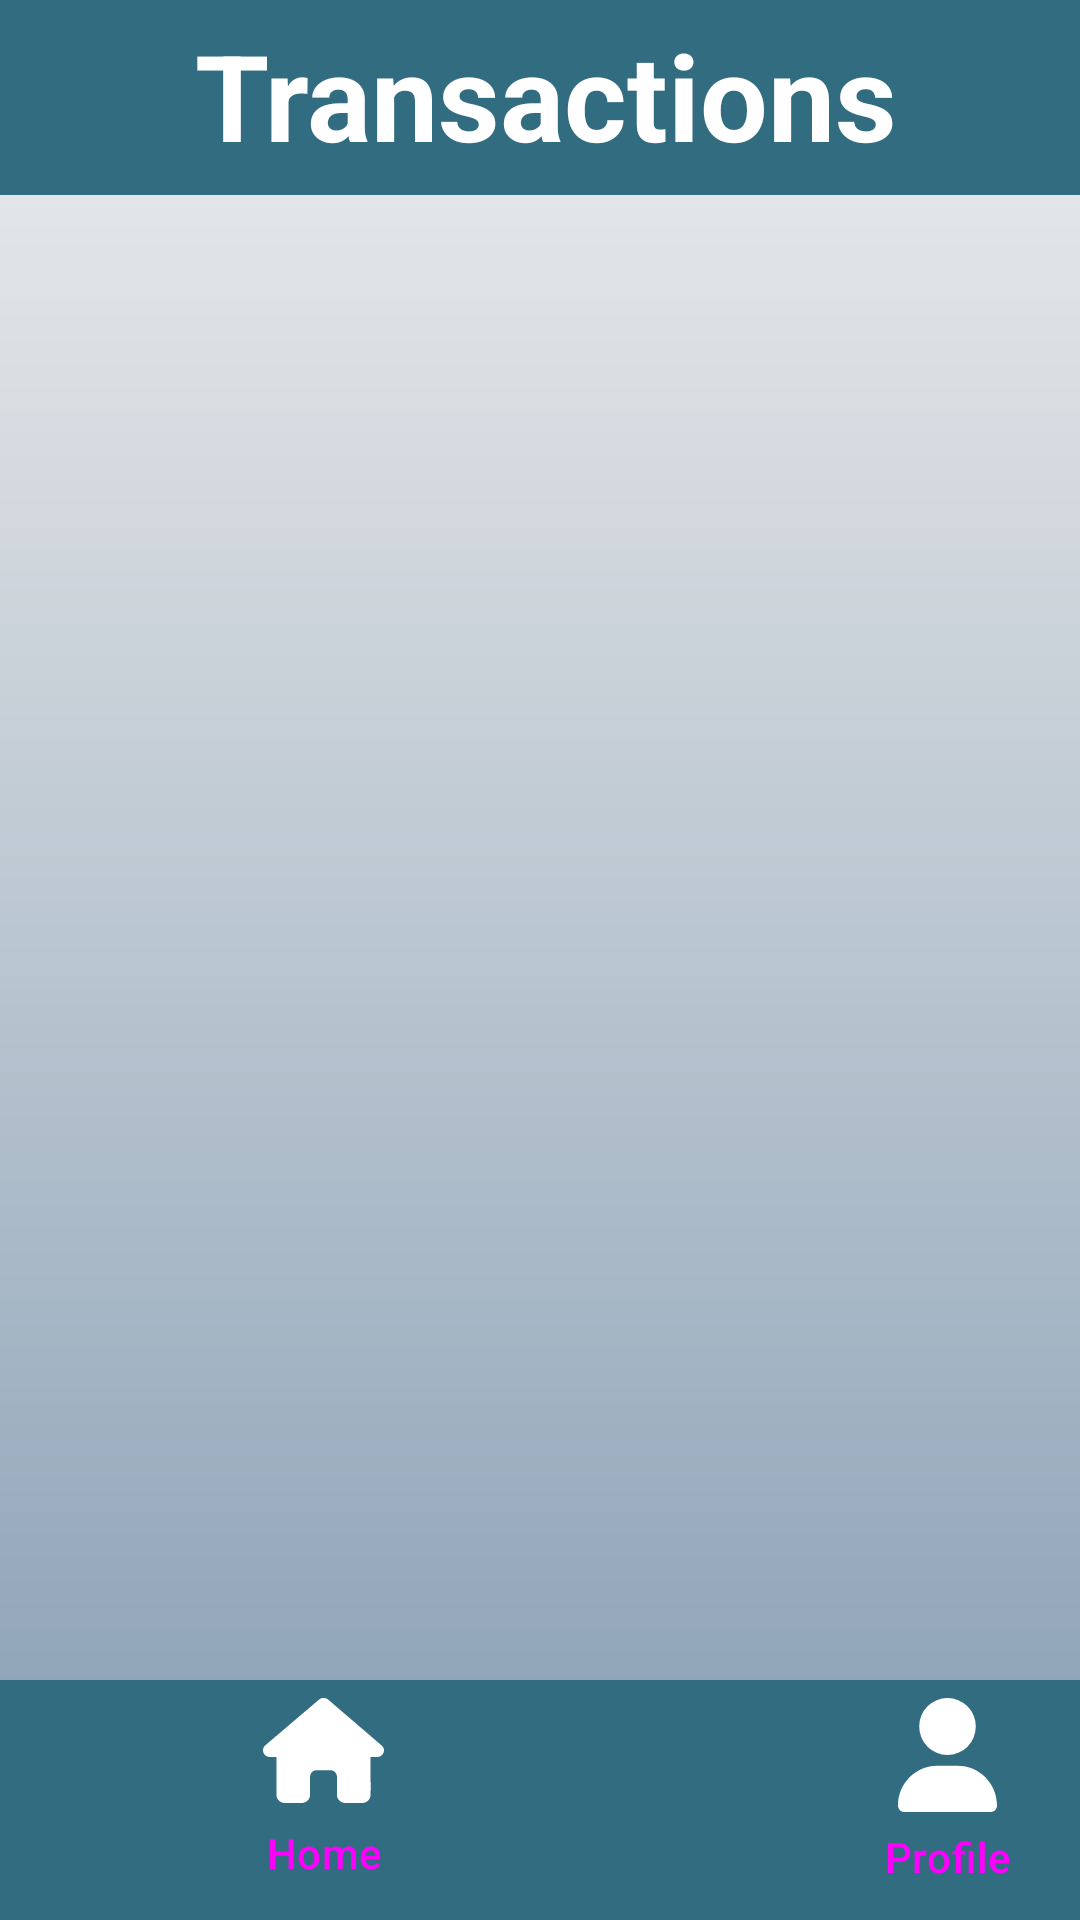

Layout XML and referenced resources for this Android screen:
<!-- AndroidManifest.xml: application theme Theme.FortunaApp -->
<!-- res/layout/activity_transaction.xml -->
<?xml version="1.0" encoding="utf-8"?>
<RelativeLayout xmlns:android="http://schemas.android.com/apk/res/android"
    xmlns:app="http://schemas.android.com/apk/res-auto"
    xmlns:tools="http://schemas.android.com/tools"
    android:id="@+id/main"
    android:layout_width="match_parent"
    android:layout_height="match_parent"
    android:orientation="vertical"
    android:background="@drawable/background_gradient"
    tools:context=".TransactionActivity">

    <LinearLayout
        android:orientation="horizontal"
        android:layout_width="match_parent"
        android:layout_height="65dp"
        android:padding="5dp"
        android:id="@+id/header"
        android:contentDescription="@string/menu"
        android:background="@color/frost">

        <Button
            android:layout_width="50dp"
            android:layout_height="50dp"
            android:layout_gravity="start"
            android:id="@+id/backButton"
            android:layout_marginEnd="10dp"
            android:contentDescription="@string/go_back"
            android:drawableTop="@drawable/baseline_arrow_back_24"
            android:background="@color/transparent"/>

        <TextView
            android:layout_width="wrap_content"
            android:layout_height="match_parent"
            android:text="Transactions"
            android:textStyle="bold"
            android:textColor="@color/white"
            android:textSize="40sp"/>
    </LinearLayout>

    <RelativeLayout
        android:layout_width="match_parent"
        android:layout_height="wrap_content"
        android:layout_below="@id/header"
        android:layout_above="@id/footer"
        android:padding="10dp"
        android:gravity="center">

        <LinearLayout
            android:layout_width="match_parent"
            android:layout_height="wrap_content"
            android:orientation="vertical"
            android:gravity="center">

        <androidx.recyclerview.widget.RecyclerView
            android:layout_width="match_parent"
            android:layout_height="wrap_content"/>
        </LinearLayout>


    </RelativeLayout>
    <LinearLayout
        style="?android:attr/buttonBarStyle"
        android:layout_width="match_parent"
        android:layout_height="wrap_content"
        android:padding="0dp"
        android:background="@color/frost"
        android:id="@+id/footer"
        android:layout_alignParentBottom="true">

        <Button
            android:id="@+id/homeButton"
            style="?android:attr/buttonBarButtonStyle"
            android:layout_width="200dp"
            android:layout_height="80dp"
            android:background="@color/transparent"
            android:contentDescription="@string/home_button"
            android:drawableTop="@drawable/house_solid"
            android:layout_gravity="start"
            android:text="@string/home" />

        <Button
            style="?android:attr/buttonBarButtonStyle"
            android:layout_width="200dp"
            android:layout_height="80dp"
            android:id="@+id/profileButton"
            android:drawableTop="@drawable/profile"
            android:contentDescription="@string/profile_button"
            android:background="@color/transparent"
            android:layout_gravity="end"
            android:text="Profile"/>
    </LinearLayout>

</RelativeLayout>
<!-- resources referenced by this layout -->
<resources>
  <color name="frost">#326C81</color>
  <color name="transparent">#00E91010</color>
  <color name="white">#FFFFFFFF</color>
  <!-- drawable background_gradient (drawable) -->
  <?xml version="1.0" encoding="utf-8"?>
  <shape xmlns:android="http://schemas.android.com/apk/res/android"
      android:shape="rectangle">
      <gradient
          android:angle="90"
          android:startColor="@color/indigo2"
          android:endColor="@color/indigo"/>
  </shape>
  <!-- drawable house_solid (drawable) -->
  <vector xmlns:android="http://schemas.android.com/apk/res/android"
      android:height="35dp"
      android:viewportHeight="512"
      android:viewportWidth="576"
      android:width="40.25dp">
        
      <path android:fillColor="#FFFFFF" android:pathData="M575.8,255.5c0,18 -15,32.1 -32,32.1l-32,0 0.7,160.2c0,2.7 -0.2,5.4 -0.5,8.1l0,16.2c0,22.1 -17.9,40 -40,40l-16,0c-1.1,0 -2.2,0 -3.3,-0.1c-1.4,0.1 -2.8,0.1 -4.2,0.1L416,512l-24,0c-22.1,0 -40,-17.9 -40,-40l0,-24 0,-64c0,-17.7 -14.3,-32 -32,-32l-64,0c-17.7,0 -32,14.3 -32,32l0,64 0,24c0,22.1 -17.9,40 -40,40l-24,0 -31.9,0c-1.5,0 -3,-0.1 -4.5,-0.2c-1.2,0.1 -2.4,0.2 -3.6,0.2l-16,0c-22.1,0 -40,-17.9 -40,-40l0,-112c0,-0.9 0,-1.9 0.1,-2.8l0,-69.7 -32,0c-18,0 -32,-14 -32,-32.1c0,-9 3,-17 10,-24L266.4,8c7,-7 15,-8 22,-8s15,2 21,7L564.8,231.5c8,7 12,15 11,24z"/>
      
  </vector>
  <!-- drawable profile (drawable) -->
  <vector xmlns:android="http://schemas.android.com/apk/res/android"
      android:height="38dp"
      android:viewportHeight="512"
      android:viewportWidth="448"
      android:width="33dp">
        
      <path android:fillColor="#FFFFFF"
          android:pathData="M224,256A128,128 0,1 0,224 0a128,128 0,1 0,0 256zM178.3,304C79.8,304 0,383.8 0,482.3C0,498.7 13.3,512 29.7,512l388.6,0c16.4,0 29.7,-13.3 29.7,-29.7C448,383.8 368.2,304 269.7,304l-91.4,0z"/>
      
  </vector>
  <string name="go_back">Go Back</string>
  <string name="home">Home</string>
  <string name="home_button">Home Button</string>
  <string name="menu">overflowMenu</string>
  <string name="profile_button">Profile Button</string>
  <style name="Theme.FortunaApp" parent="Base.Theme.FortunaApp" />
  <color name="indigo2">#849cb2</color>
  <color name="indigo">#eeeeee</color>
  <style name="Base.Theme.FortunaApp" parent="Theme.Material3.DayNight.NoActionBar">
          
          
      </style>
</resources>
